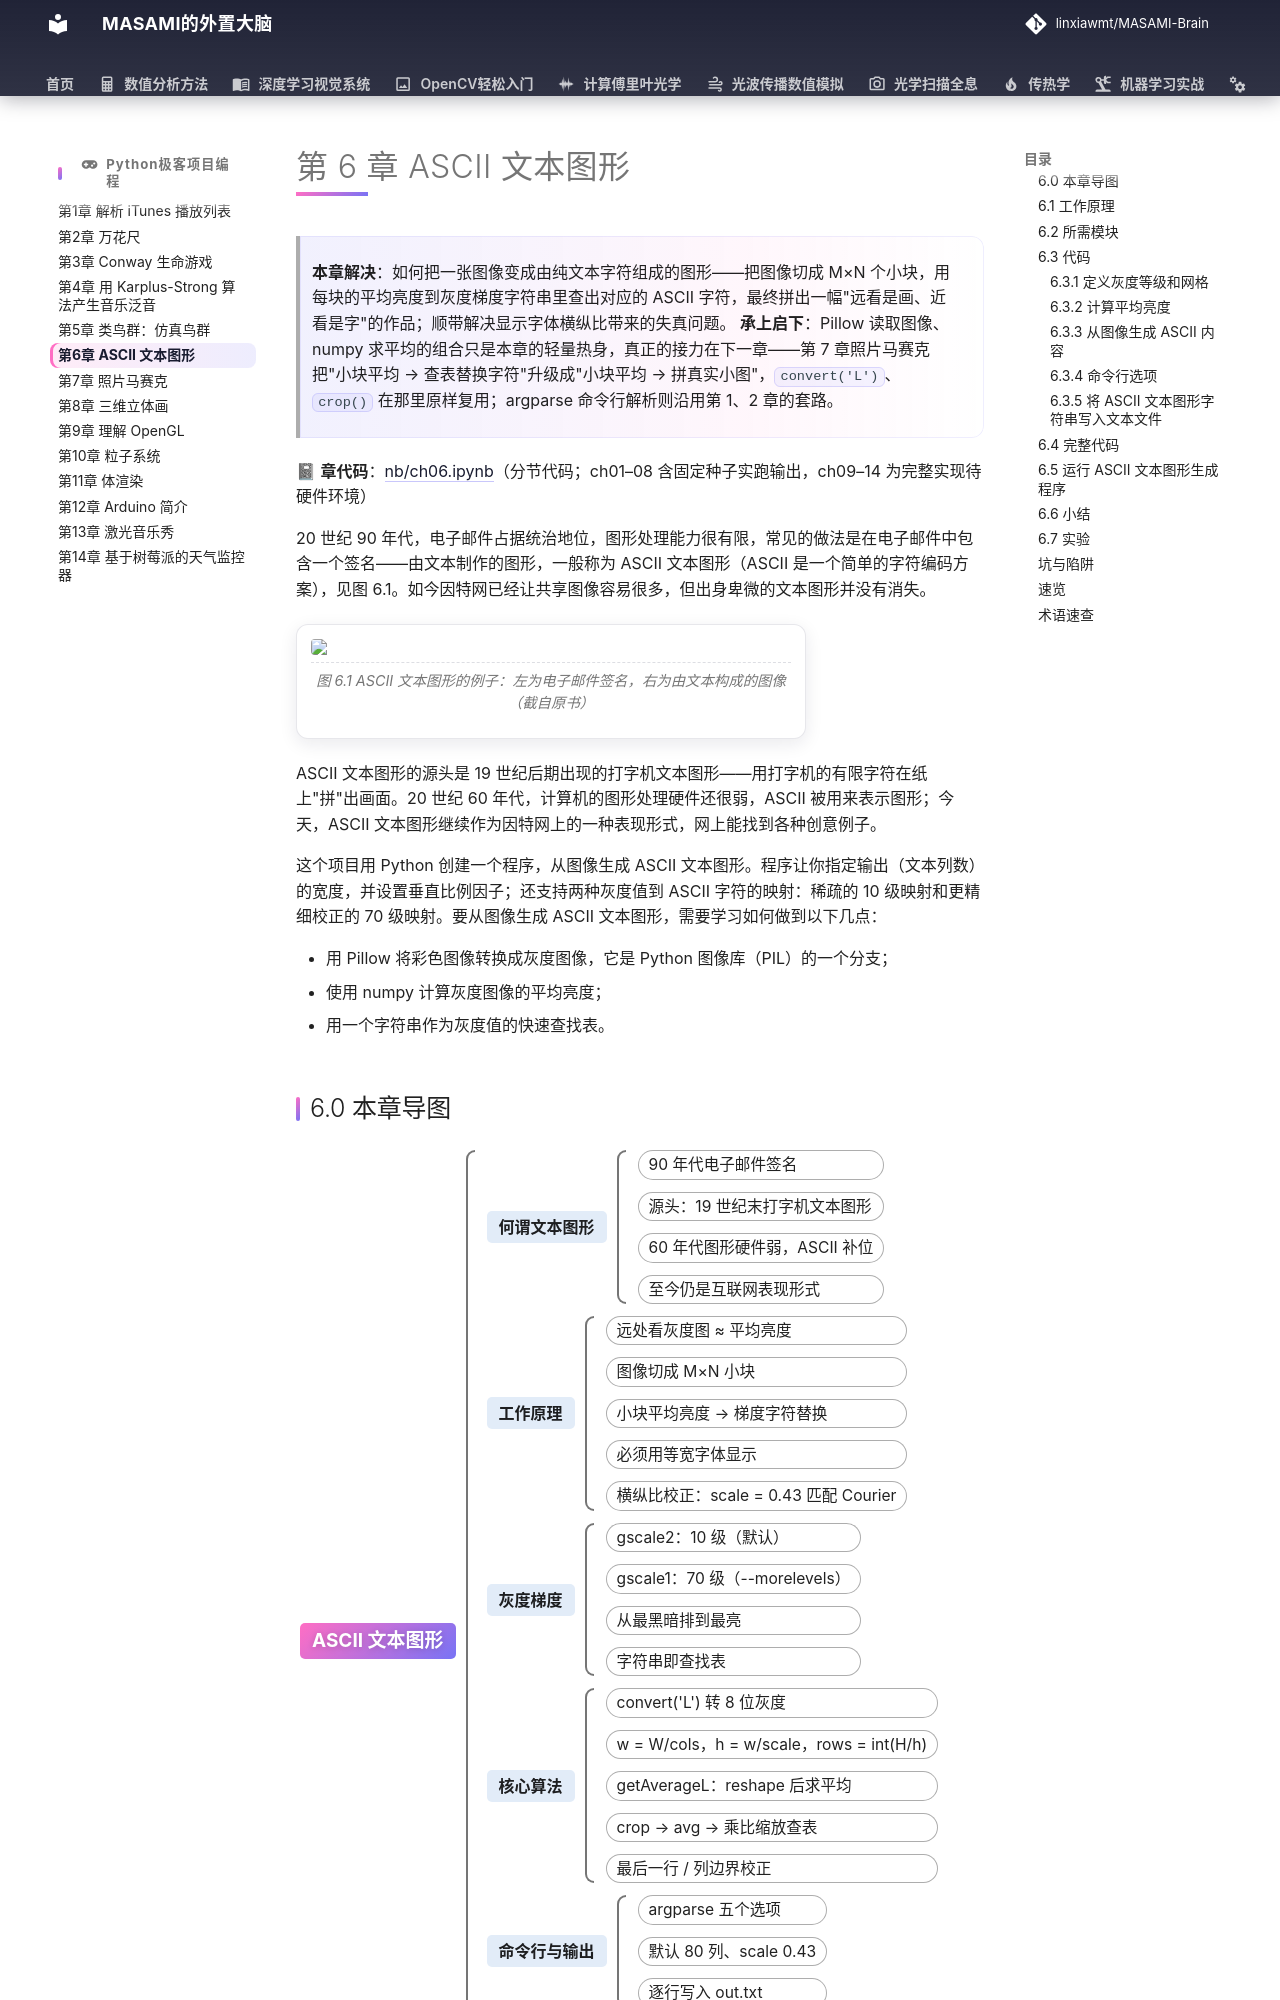

repository: linxiawmt/MASAMI-Brain · page: Python极客项目编程/ch06/index.html · generator: mkdocs

# 第 6 章 ASCII 文本图形

> **本章解决**：如何把一张图像变成由纯文本字符组成的图形——把图像切成 M×N 个小块，用每块的平均亮度到灰度梯度字符串里查出对应的 ASCII 字符，最终拼出一幅"远看是画、近看是字"的作品；顺带解决显示字体横纵比带来的失真问题。
> **承上启下**：Pillow 读取图像、numpy 求平均的组合只是本章的轻量热身，真正的接力在下一章——第 7 章照片马赛克把"小块平均 → 查表替换字符"升级成"小块平均 → 拼真实小图"，`convert('L')`、`crop()` 在那里原样复用；argparse 命令行解析则沿用第 1、2 章的套路。

📓 **章代码**：[nb/ch06.ipynb](nb/ch06.ipynb)（分节代码；ch01–08 含固定种子实跑输出，ch09–14 为完整实现待硬件环境）

20 世纪 90 年代，电子邮件占据统治地位，图形处理能力很有限，常见的做法是在电子邮件中包含一个签名——由文本制作的图形，一般称为 ASCII 文本图形（ASCII 是一个简单的字符编码方案），见图 6.1。如今因特网已经让共享图像容易很多，但出身卑微的文本图形并没有消失。

<figure>
  <img src="../images/ch06/fig-6-1.png" class="lq-img" />
  <figcaption>图 6.1 ASCII 文本图形的例子：左为电子邮件签名，右为由文本构成的图像（截自原书）</figcaption>
</figure>

ASCII 文本图形的源头是 19 世纪后期出现的打字机文本图形——用打字机的有限字符在纸上"拼"出画面。20 世纪 60 年代，计算机的图形处理硬件还很弱，ASCII 被用来表示图形；今天，ASCII 文本图形继续作为因特网上的一种表现形式，网上能找到各种创意例子。

这个项目用 Python 创建一个程序，从图像生成 ASCII 文本图形。程序让你指定输出（文本列数）的宽度，并设置垂直比例因子；还支持两种灰度值到 ASCII 字符的映射：稀疏的 10 级映射和更精细校正的 70 级映射。要从图像生成 ASCII 文本图形，需要学习如何做到以下几点：

- 用 Pillow 将彩色图像转换成灰度图像，它是 Python 图像库（PIL）的一个分支；
- 使用 numpy 计算灰度图像的平均亮度；
- 用一个字符串作为灰度值的快速查找表。
